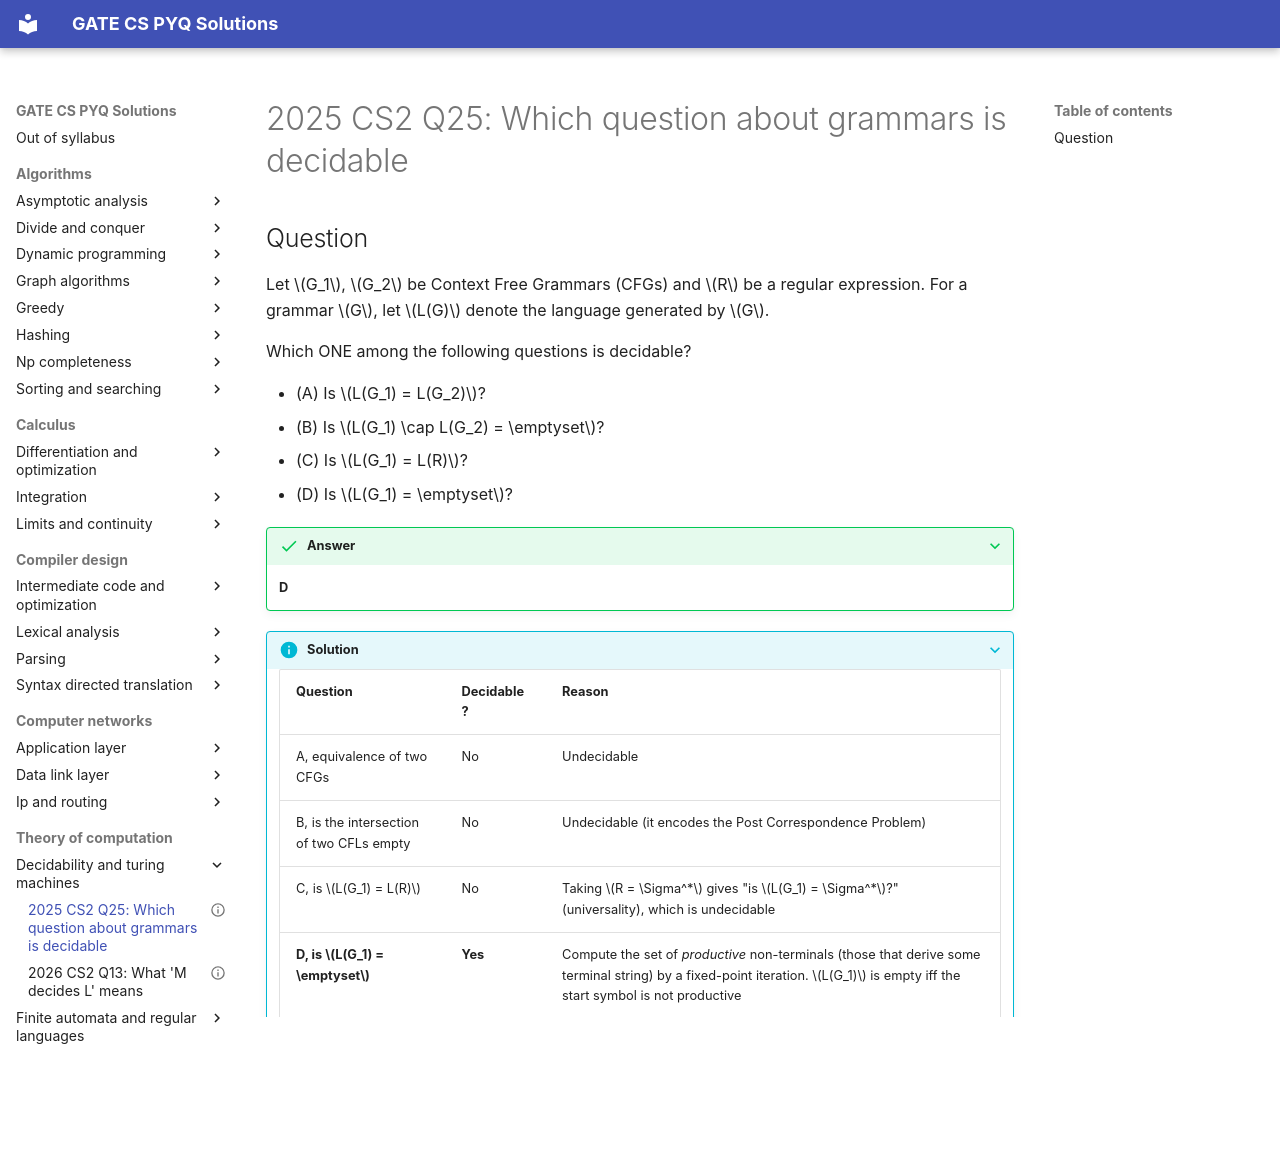

repository: saheenusman/GATE-PYQs · page: theory-of-computation/decidability-and-turing-machines/2025-set2-q25/index.html · generator: mkdocs

---
title: "2025 CS2 Q25: Which question about grammars is decidable"
year: 2025
set: 2
paper: CS2
q_no: 25
subject: theory-of-computation
topic: decidability-and-turing-machines
also: []
marks: 1
type: MCQ
official_answer: "D"
status: verified
---

# 2025 CS2 Q25: Which question about grammars is decidable

## Question

Let $G_1$, $G_2$ be Context Free Grammars (CFGs) and $R$ be a regular expression. For a grammar $G$, let $L(G)$ denote the language generated by $G$.

Which ONE among the following questions is decidable?

- (A) Is $L(G_1) = L(G_2)$?
- (B) Is $L(G_1) \cap L(G_2) = \emptyset$?
- (C) Is $L(G_1) = L(R)$?
- (D) Is $L(G_1) = \emptyset$?

<details class="success" markdown="1">
<summary>Answer</summary>

**D**

</details>

<details class="info" markdown="1">
<summary>Solution</summary>

| Question | Decidable? | Reason |
|---|---|---|
| A, equivalence of two CFGs | No | Undecidable |
| B, is the intersection of two CFLs empty | No | Undecidable (it encodes the Post Correspondence Problem) |
| C, is $L(G_1) = L(R)$ | No | Taking $R = \Sigma^*$ gives "is $L(G_1) = \Sigma^*$?" (universality), which is undecidable |
| **D, is $L(G_1) = \emptyset$** | **Yes** | Compute the set of *productive* non-terminals (those that derive some terminal string) by a fixed-point iteration. $L(G_1)$ is empty iff the start symbol is not productive |

**Key idea:** emptiness and membership are decidable for CFGs. Equivalence, universality and intersection-emptiness are not.

</details>
